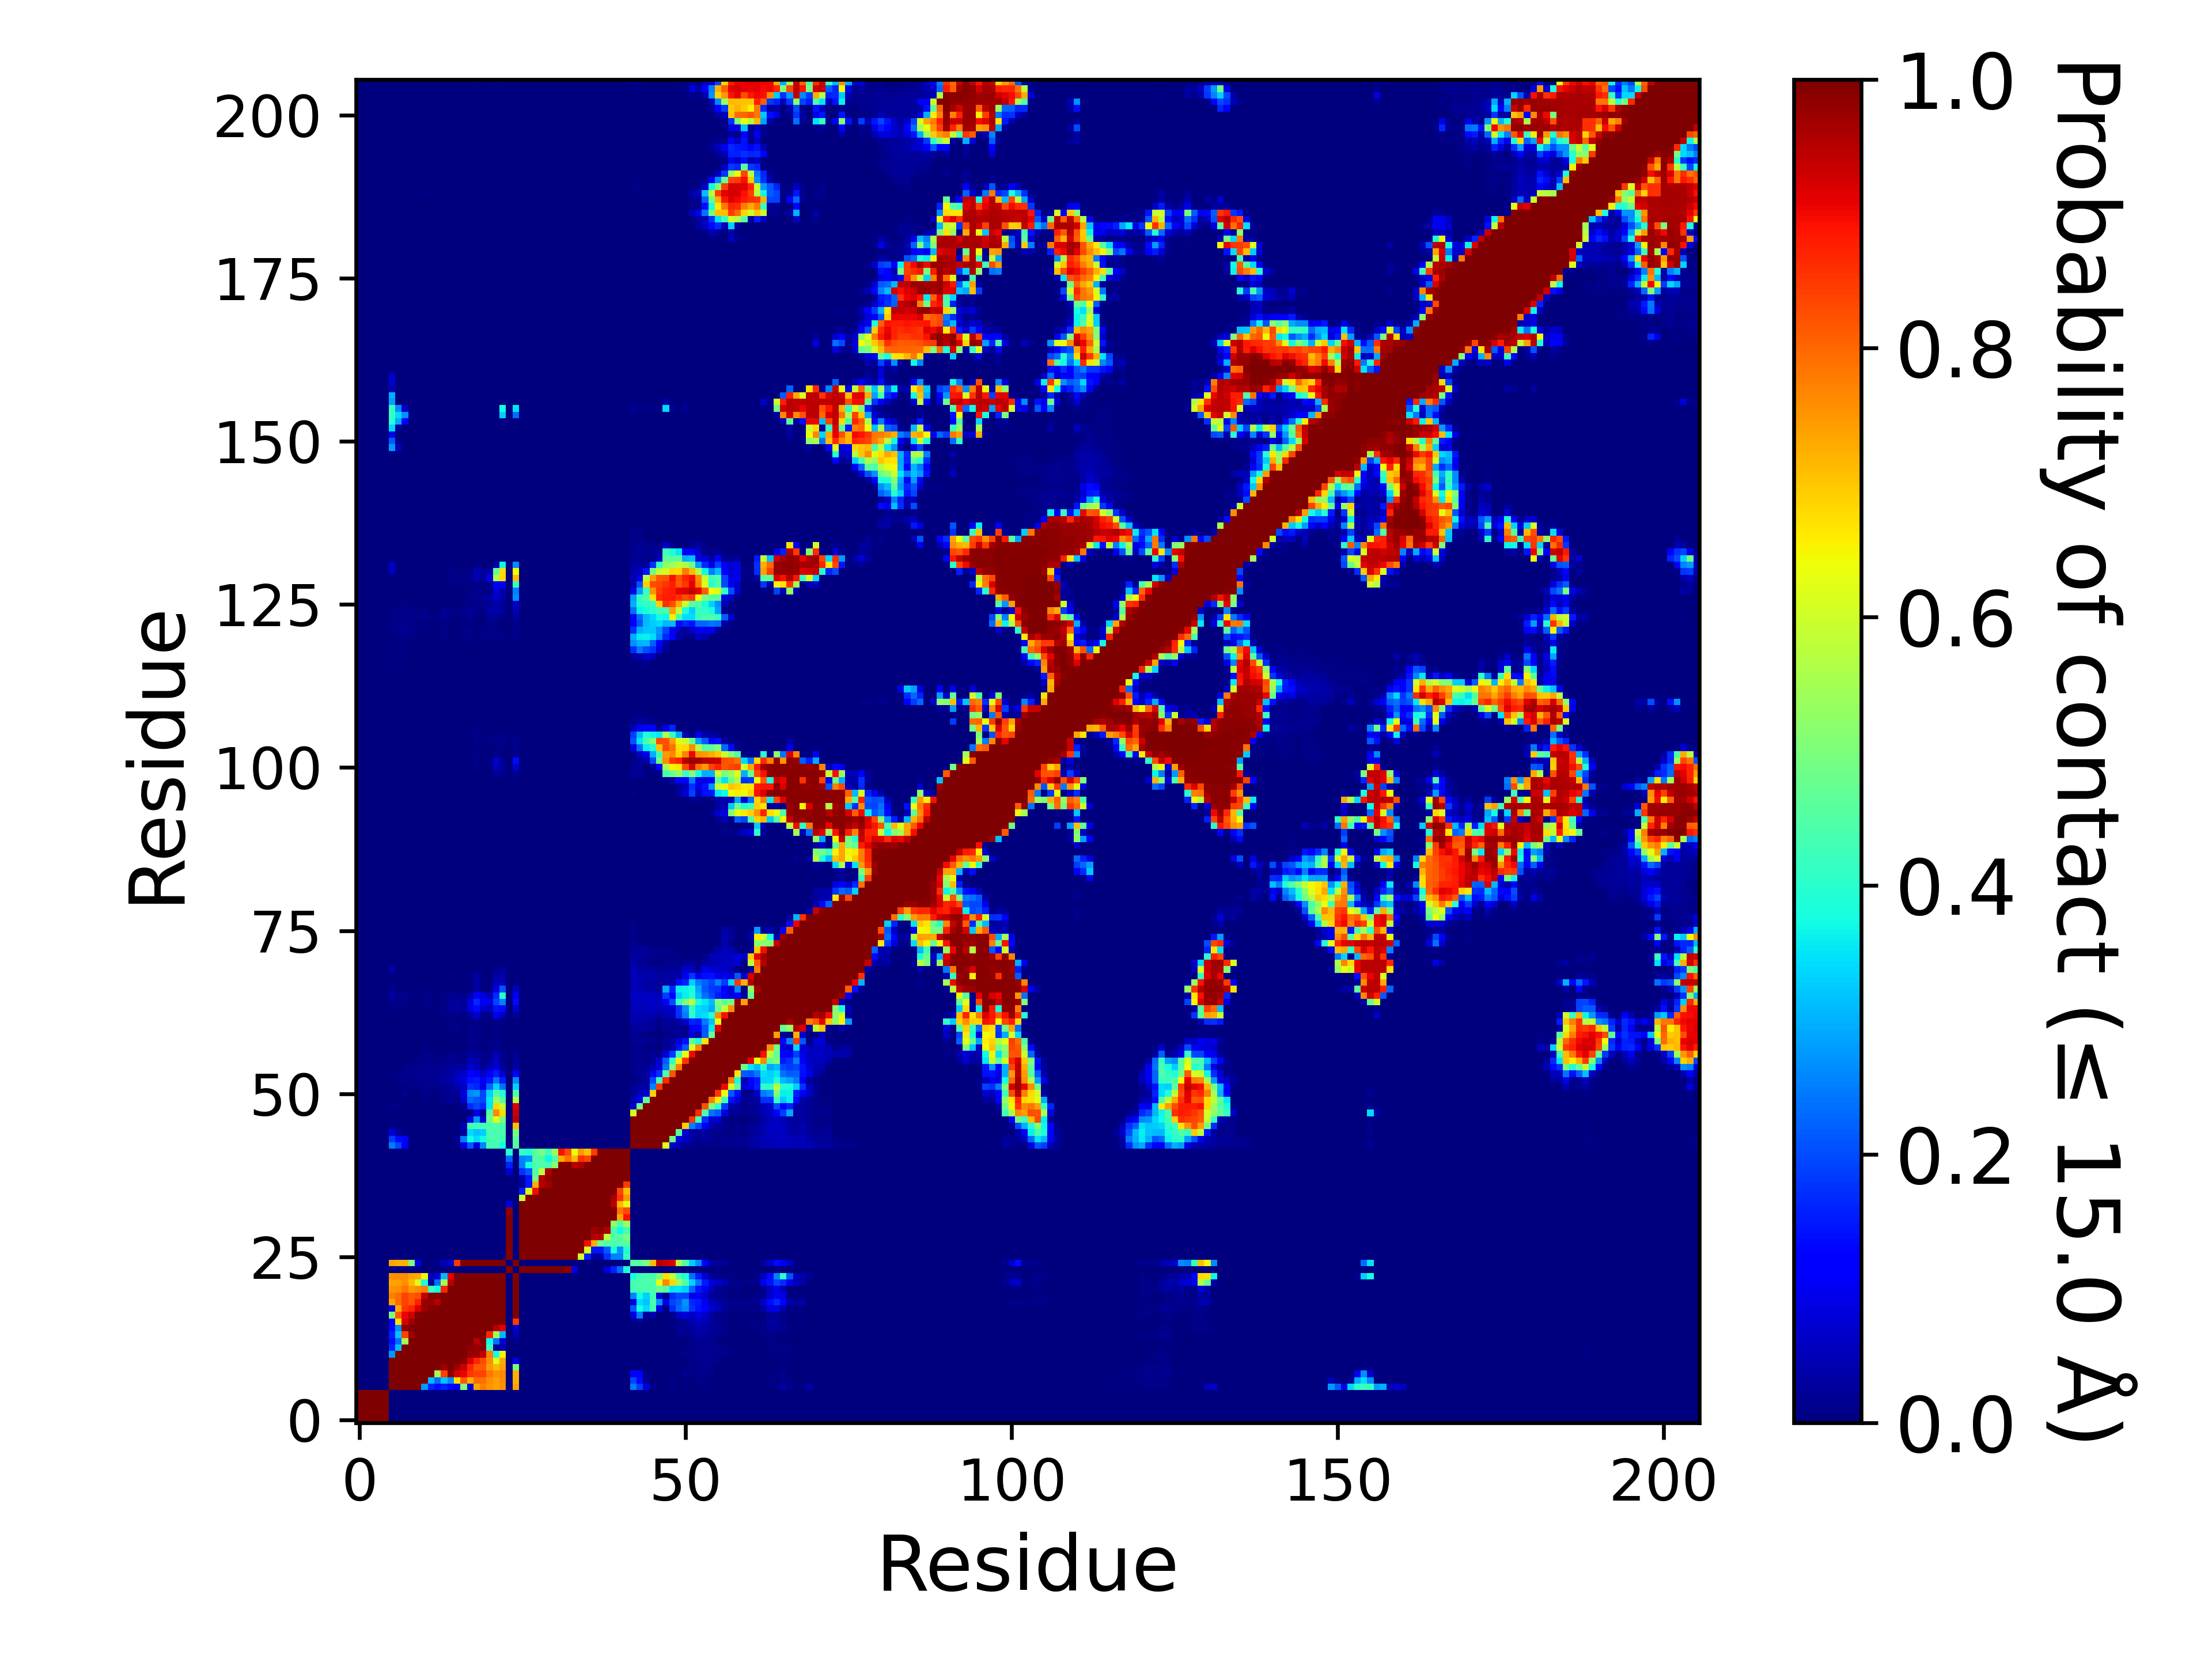

The data file committed next to this chart (first rows):
, 1, 2, 3, 4, 5, 6, 7, 8, 9, 10, 11, 12, 13, 14, 15, 16, 17, 18, 19, 20, 21, 22, 23
1, 1.0, 1.0, 1.0, 1.0, 1.0, 0.0, 0.0, 0.0, 0.0, 0.0, 0.0, 0.0, 0.0, 0.0, 0.0, 0.0, 0.0, 0.0, 0.0, 0.0, 0.0, 0.0, 0.0
2, 1.0, 1.0, 1.0, 1.0, 1.0, 0.0, 0.0, 0.0, 0.0, 0.0, 0.0, 0.0, 0.0, 0.0, 0.0, 0.0, 0.0, 0.0, 0.0, 0.0, 0.0, 0.0, 0.0
3, 1.0, 1.0, 1.0, 1.0, 1.0, 0.0, 0.0, 0.0, 0.0, 0.0, 0.0, 0.0, 0.0, 0.0, 0.0, 0.0, 0.0, 0.0, 0.0, 0.0, 0.0, 0.0, 0.0
4, 1.0, 1.0, 1.0, 1.0, 1.0, 0.0, 0.0, 0.0, 0.0, 0.0, 0.0, 0.0, 0.0, 0.0, 0.0, 0.0, 0.0, 0.0, 0.0, 0.0, 0.0, 0.0, 0.0
5, 1.0, 1.0, 1.0, 1.0, 1.0, 0.0, 0.0, 0.0, 0.0, 0.0, 0.0, 0.0, 0.0, 0.0, 0.0, 0.0, 0.0, 0.0, 0.0, 0.0, 0.0, 0.0, 0.0
6, 0.0, 0.0, 0.0, 0.0, 0.0, 1.0, 1.0, 1.0, 1.0, 1.0, 0.2765, 0.1604, 0.1406, 0.1527, 0.1343, 0.1112, 0.5069, 0.08567, 0.731, 0.7766, 0.7534, 0.7352, 0.7556
7, 0.0, 0.0, 0.0, 0.0, 0.0, 1.0, 1.0, 1.0, 1.0, 1.0, 1.0, 0.3124, 0.232, 0.3193, 0.2644, 0.6712, 0.8129, 0.7239, 0.7954, 0.7905, 0.7575, 0.7391, 0.7581
8, 0.0, 0.0, 0.0, 0.0, 0.0, 1.0, 1.0, 1.0, 1.0, 1.0, 1.0, 1.0, 0.5545, 0.8383, 0.9813, 0.9243, 0.9035, 0.8499, 0.8364, 0.8377, 0.785, 0.7573, 0.7653
9, 0.0, 0.0, 0.0, 0.0, 0.0, 1.0, 1.0, 1.0, 1.0, 1.0, 1.0, 1.0, 1.0, 0.9723, 0.9982, 0.9729, 0.9307, 0.8692, 0.8127, 0.8158, 0.7472, 0.7115, 0.7359
10, 0.0, 0.0, 0.0, 0.0, 0.0, 1.0, 1.0, 1.0, 1.0, 1.0, 1.0, 1.0, 1.0, 1.0, 1.0, 0.9997, 0.9888, 0.9173, 0.8745, 0.8246, 0.7595, 0.6181, 0.728
11, 0.0, 0.0, 0.0, 0.0, 0.0, 0.2765, 1.0, 1.0, 1.0, 1.0, 1.0, 1.0, 1.0, 1.0, 1.0, 1.0, 0.9991, 0.9765, 0.9731, 0.9382, 0.7772, 0.3824, 0.6465
12, 0.0, 0.0, 0.0, 0.0, 0.0, 0.1604, 0.3124, 1.0, 1.0, 1.0, 1.0, 1.0, 1.0, 1.0, 1.0, 1.0, 1.0, 0.9912, 0.9799, 0.9912, 0.425, 0.02262, 0.05086
13, 0.0, 0.0, 0.0, 0.0, 0.0, 0.1406, 0.232, 0.5545, 1.0, 1.0, 1.0, 1.0, 1.0, 1.0, 1.0, 1.0, 1.0, 0.9982, 0.9513, 0.9911, 0.3724, 0.2381, 0.07053
14, 0.0, 0.0, 0.0, 0.0, 0.0, 0.1527, 0.3193, 0.8383, 0.9723, 1.0, 1.0, 1.0, 1.0, 1.0, 1.0, 1.0, 1.0, 1.0, 0.9987, 0.9987, 0.8703, 0.5488, 0.3074
15, 0.0, 0.0, 0.0, 0.0, 0.0, 0.1343, 0.2644, 0.9813, 0.9982, 1.0, 1.0, 1.0, 1.0, 1.0, 1.0, 1.0, 1.0, 1.0, 1.0, 1.0, 1, 0.9501, 0.9113
16, 0.0, 0.0, 0.0, 0.0, 0.0, 0.1112, 0.6712, 0.9243, 0.9729, 0.9997, 1.0, 1.0, 1.0, 1.0, 1.0, 1.0, 1.0, 1.0, 1.0, 1.0, 1.0, 1, 1
17, 0.0, 0.0, 0.0, 0.0, 0.0, 0.5069, 0.8129, 0.9035, 0.9307, 0.9888, 0.9991, 1.0, 1.0, 1.0, 1.0, 1.0, 1.0, 1.0, 1.0, 1.0, 1.0, 1.0, 1.0
18, 0.0, 0.0, 0.0, 0.0, 0.0, 0.08567, 0.7239, 0.8499, 0.8692, 0.9173, 0.9765, 0.9912, 0.9982, 1.0, 1.0, 1.0, 1.0, 1.0, 1.0, 1.0, 1.0, 1.0, 1.0
19, 0.0, 0.0, 0.0, 0.0, 0.0, 0.731, 0.7954, 0.8364, 0.8127, 0.8745, 0.9731, 0.9799, 0.9513, 0.9987, 1.0, 1.0, 1.0, 1.0, 1.0, 1.0, 1.0, 1.0, 1.0
20, 0.0, 0.0, 0.0, 0.0, 0.0, 0.7766, 0.7905, 0.8377, 0.8158, 0.8246, 0.9382, 0.9912, 0.9911, 0.9987, 1.0, 1.0, 1.0, 1.0, 1.0, 1.0, 1.0, 1.0, 1.0
21, 0.0, 0.0, 0.0, 0.0, 0.0, 0.7534, 0.7575, 0.785, 0.7472, 0.7595, 0.7772, 0.425, 0.3724, 0.8703, 1, 1.0, 1.0, 1.0, 1.0, 1.0, 1.0, 1.0, 1.0
22, 0.0, 0.0, 0.0, 0.0, 0.0, 0.7352, 0.7391, 0.7573, 0.7115, 0.6181, 0.3824, 0.02262, 0.2381, 0.5488, 0.9501, 1, 1.0, 1.0, 1.0, 1.0, 1.0, 1.0, 1.0
23, 0.0, 0.0, 0.0, 0.0, 0.0, 0.7556, 0.7581, 0.7653, 0.7359, 0.728, 0.6465, 0.05086, 0.07053, 0.3074, 0.9113, 1, 1.0, 1.0, 1.0, 1.0, 1.0, 1.0, 1.0
24, 0.0, 0.0, 0.0, 0.0, 0.0, 0.0, 0.0, 0.0, 0.0, 0.0, 0.0, 0.0, 0.0, 0.0, 0.0, 0.0, 0.0, 0.0, 0.0, 0.0, 0.0, 0.0, 0.0
25, 0.0, 0.0, 0.0, 0.0, 0.0, 0.7356, 0.725, 0.7221, 0.5035, 0.09151, 0.002255, 0.00346, 0.01448, 0.04928, 0.0679, 0.8513, 0.9999, 1, 1.0, 1.0, 1.0, 1.0, 1.0
26, 0.0, 0.0, 0.0, 0.0, 0.0, 0.0, 0.0, 0.0, 0.0, 0.0, 0.0, 0.0, 0.0, 0.0, 0.0, 0.0, 0.0, 0.0, 0.0, 0.0, 0.0, 0.0, 0.0
27, 0.0, 0.0, 0.0, 0.0, 0.0, 0.0, 0.0, 0.0, 0.0, 0.0, 0.0, 0.0, 0.0, 0.0, 0.0, 0.0, 0.0, 0.0, 0.0, 0.0, 0.0, 0.0, 0.0
28, 0.0, 0.0, 0.0, 0.0, 0.0, 0.0, 0.0, 0.0, 0.0, 0.0, 0.0, 0.0, 0.0, 0.0, 0.0, 0.0, 0.0, 0.0, 0.0, 0.0, 0.0, 0.0, 0.0
29, 0.0, 0.0, 0.0, 0.0, 0.0, 0.0, 0.0, 0.0, 0.0, 0.0, 0.0, 0.0, 0.0, 0.0, 0.0, 0.0, 0.0, 0.0, 0.0, 0.0, 0.0, 0.0, 0.0
30, 0.0, 0.0, 0.0, 0.0, 0.0, 0.0, 0.0, 0.0, 0.0, 0.0, 0.0, 0.0, 0.0, 0.0, 0.0, 0.0, 0.0, 0.0, 0.0, 0.0, 0.0, 0.0, 0.0
31, 0.0, 0.0, 0.0, 0.0, 0.0, 0.0, 0.0, 0.0, 0.0, 0.0, 0.0, 0.0, 0.0, 0.0, 0.0, 0.0, 0.0, 0.0, 0.0, 0.0, 0.0, 0.0, 0.0
32, 0.0, 0.0, 0.0, 0.0, 0.0, 0.0, 0.0, 0.0, 0.0, 0.0, 0.0, 0.0, 0.0, 0.0, 0.0, 0.0, 0.0, 0.0, 0.0, 0.0, 0.0, 0.0, 0.0
33, 0.0, 0.0, 0.0, 0.0, 0.0, 0.0, 0.0, 0.0, 0.0, 0.0, 0.0, 0.0, 0.0, 0.0, 0.0, 0.0, 0.0, 0.0, 0.0, 0.0, 0.0, 0.0, 0.0
34, 0.0, 0.0, 0.0, 0.0, 0.0, 0.0, 0.0, 0.0, 0.0, 0.0, 0.0, 0.0, 0.0, 0.0, 0.0, 0.0, 0.0, 0.0, 0.0, 0.0, 0.0, 0.0, 0.0
35, 0.0, 0.0, 0.0, 0.0, 0.0, 0.0, 0.0, 0.0, 0.0, 0.0, 0.0, 0.0, 0.0, 0.0, 0.0, 0.0, 0.0, 0.0, 0.0, 0.0, 0.0, 0.0, 0.0
36, 0.0, 0.0, 0.0, 0.0, 0.0, 0.0, 0.0, 0.0, 0.0, 0.0, 0.0, 0.0, 0.0, 0.0, 0.0, 0.0, 0.0, 0.0, 0.0, 0.0, 0.0, 0.0, 0.0
37, 0.0, 0.0, 0.0, 0.0, 0.0, 0.0, 0.0, 0.0, 0.0, 0.0, 0.0, 0.0, 0.0, 0.0, 0.0, 0.0, 0.0, 0.0, 0.0, 0.0, 0.0, 0.0, 0.0
38, 0.0, 0.0, 0.0, 0.0, 0.0, 0.0, 0.0, 0.0, 0.0, 0.0, 0.0, 0.0, 0.0, 0.0, 0.0, 0.0, 0.0, 0.0, 0.0, 0.0, 0.0, 0.0, 0.0
39, 0.0, 0.0, 0.0, 0.0, 0.0, 0.0, 0.0, 0.0, 0.0, 0.0, 0.0, 0.0, 0.0, 0.0, 0.0, 0.0, 0.0, 0.0, 0.0, 0.0, 0.0, 0.0, 0.0
40, 0.0, 0.0, 0.0, 0.0, 0.0, 0.0, 0.0, 0.0, 0.0, 0.0, 0.0, 0.0, 0.0, 0.0, 0.0, 0.0, 0.0, 0.0, 0.0, 0.0, 0.0, 0.0, 0.0
41, 0.0, 0.0, 0.0, 0.0, 0.0, 0.0, 0.0, 0.0, 0.0, 0.0, 0.0, 0.0, 0.0, 0.0, 0.0, 0.0, 0.0, 0.0, 0.0, 0.0, 0.0, 0.0, 0.0
42, 0.0, 0.0, 0.0, 0.0, 0.0, 0.0, 0.0, 0.0, 0.0, 0.0, 0.0, 0.0, 0.0, 0.0, 0.0, 0.0, 0.0, 0.0, 0.0, 0.0, 0.0, 0.0, 0.0
43, 0.0, 0.0, 0.0, 0.0, 0.0, 0.2475, 0.1918, 0.1061, 0.00174, 0.00089, 0.0, 0.0, 0.0, 0.000405, 1.4999925000374999e-05, 0.00796, 0.08416, 0.2138, 0.08161, 0.257, 0.427, 0.4304, 0.3774
44, 0.0, 0.0, 0.0, 0.0, 0.0, 0.1839, 0.1366, 0.1148, 0.000655, 0.000215, 0.0, 0.0, 0.0, 5.9999700001499995e-05, 9.999950000249999e-06, 0.01991, 0.2475, 0.3774, 0.3419, 0.3743, 0.4355, 0.4422, 0.4293
45, 0.0, 0.0, 0.0, 0.0, 0.0, 0.08244, 0.02493, 0.01161, 0.0, 0.0, 0.0, 0.0, 0.0, 0.0, 0.0, 0.000165, 0.02439, 0.3409, 0.3178, 0.3308, 0.4373, 0.4399, 0.4382
46, 0.0, 0.0, 0.0, 0.0, 0.0, 0.01056, 0.00103, 0.002115, 0.0, 0.0, 0.0, 0.0, 0.0, 0.0, 0.0, 0.000535, 0.04365, 0.4322, 0.4352, 0.4335, 0.4381, 0.4438, 0.4401
47, 0.0, 0.0, 0.0, 0.0, 0.0, 0.000535, 0.000185, 0.0, 0.0, 0.0, 0.0, 0.0, 0.0, 3.4999825000875e-05, 0.0, 0.0, 0.00043, 0.08767, 0.2733, 0.08103, 0.4772, 0.6256, 0.4998
48, 0.0, 0.0, 0.0, 0.0, 0.0, 0.00014, 0.000305, 0.000125, 2.9999850000749997e-05, 0.0, 0.0, 0.0, 0.0, 0.000285, 1.9999900000499998e-05, 9.999950000249999e-06, 0.00099, 0.00666, 0.08881, 0.01704, 0.4525, 0.764, 0.6738
49, 0.0, 0.0, 0.0, 0.0, 0.0, 0.01167, 0.00874, 0.006705, 0.0, 9.999950000249999e-06, 0.0, 0.0, 2.9999850000749997e-05, 0.00189, 0.00011, 0.000265, 0.01884, 0.1641, 0.1932, 0.1653, 0.3514, 0.6809, 0.5887
50, 0.0, 0.0, 0.0, 0.0, 0.0, 0.00218, 0.00178, 0.003275, 0.00317, 0.00061, 0.00736, 0.000415, 0.001135, 0.01324, 0.01985, 0.008085, 0.06576, 0.2273, 0.2111, 0.1986, 0.3486, 0.5368, 0.4511
51, 0.0, 0.0, 0.0, 0.0, 0.0, 0.007065, 0.003135, 0.01691, 0.003585, 0.002795, 0.01128, 0.00482, 0.00344, 0.01406, 0.0192, 0.02263, 0.08583, 0.2604, 0.2732, 0.1927, 0.3299, 0.4483, 0.3843
52, 0.0, 0.0, 0.0, 0.0, 0.0, 6.999965000175e-05, 0.00015, 0.00426, 0.00767, 0.01004, 0.0134, 0.0127, 0.01225, 0.01977, 0.02577, 0.04479, 0.05903, 0.1744, 0.1607, 0.09307, 0.2254, 0.3338, 0.2345
53, 0.0, 0.0, 0.0, 0.0, 0.0, 0.00117, 0.00421, 0.0122, 0.01353, 0.01374, 0.01727, 0.01676, 0.01793, 0.03165, 0.04288, 0.0608, 0.08318, 0.1425, 0.1497, 0.1028, 0.1481, 0.2422, 0.1551
54, 0.0, 0.0, 0.0, 0.0, 0.0, 0.004685, 0.006825, 0.01303, 0.01541, 0.01611, 0.01915, 0.01802, 0.01865, 0.02886, 0.03422, 0.04855, 0.06465, 0.1148, 0.1003, 0.06375, 0.1044, 0.15, 0.07549
55, 0.0, 0.0, 0.0, 0.0, 0.0, 0.00359, 0.003825, 0.00975, 0.0133, 0.01491, 0.01753, 0.01653, 0.01566, 0.01946, 0.02594, 0.03038, 0.03185, 0.0735, 0.05356, 0.02279, 0.04848, 0.07969, 0.02158
56, 0.0, 0.0, 0.0, 0.0, 0.0, 0.00011, 0.00044, 0.0017, 0.00245, 0.009215, 0.01505, 0.01354, 0.00615, 0.01492, 0.02212, 0.01491, 0.01306, 0.05067, 0.03979, 0.01182, 0.0211, 0.06395, 0.01826
57, 0.0, 0.0, 0.0, 0.0, 0.0, 6.999965000175e-05, 9.499952500237499e-05, 0.00051, 0.001005, 0.00294, 0.01262, 0.01046, 0.001665, 0.0042, 0.01184, 0.00648, 0.007975, 0.02753, 0.02684, 0.009385, 0.0137, 0.04594, 0.01424
58, 0.0, 0.0, 0.0, 0.0, 0.0, 1.4999925000374999e-05, 0.0, 3.9999800000999996e-05, 0.0, 0.00108, 0.00461, 0.003085, 4.9999750001249995e-06, 0.000195, 0.001125, 0.00186, 0.00147, 0.00988, 0.00997, 0.00181, 0.007245, 0.01326, 0.00426
59, 0.0, 0.0, 0.0, 0.0, 0.0, 0.0, 0.0, 0.0, 0.0, 0.0, 0.000415, 4.9999750001249995e-06, 0.0, 0.0, 0.000265, 0.004695, 0.00348, 0.01043, 0.01187, 0.005145, 0.006975, 0.01514, 0.00715
60, 0.0, 0.0, 0.0, 0.0, 0.0, 0.0, 0.0, 0.0, 0.0, 0.0, 0.0, 0.0, 0.0, 4.9999750001249995e-06, 0.00016, 0.002395, 0.00027, 0.008065, 0.008785, 7.999960000199999e-05, 0.000215, 0.00661, 0.000285
... 146 more rows
